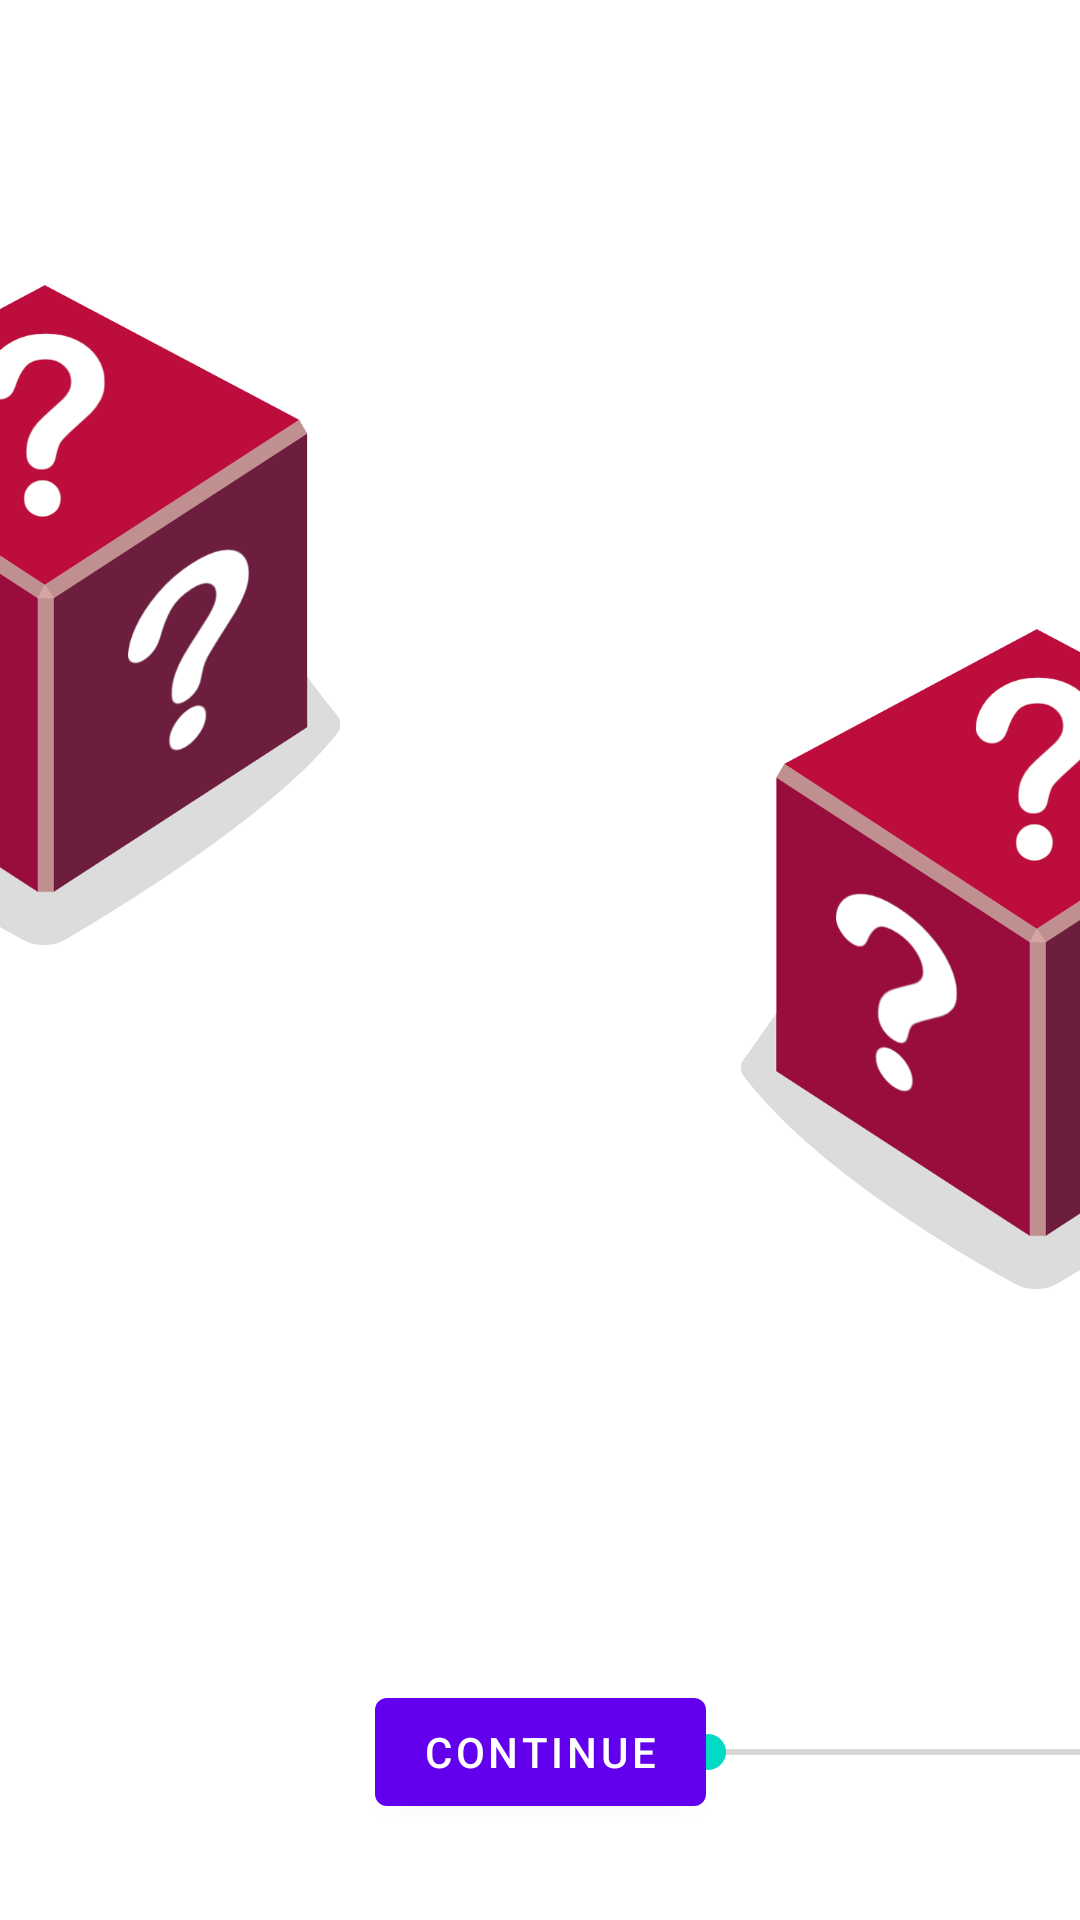

The Android layout XML behind this screen, and the referenced resources:
<!-- AndroidManifest.xml: application theme Theme.Monopoly -->
<!-- res/layout/fragment_dice.xml -->
<?xml version="1.0" encoding="utf-8"?>
<androidx.constraintlayout.widget.ConstraintLayout xmlns:android="http://schemas.android.com/apk/res/android"
    xmlns:app="http://schemas.android.com/apk/res-auto"
    xmlns:tools="http://schemas.android.com/tools"
    android:id="@+id/DiceFragment"
    android:layout_width="match_parent"
    android:layout_height="match_parent"
    android:background="#80FFFFFF"
    tools:context=".ui.DiceFragment">

    <ImageView
        android:id="@+id/imageDice1"
        android:layout_width="209dp"
        android:layout_height="220dp"
        android:layout_marginTop="95dp"
        android:layout_marginBottom="96dp"
        android:src="@drawable/dice_0"
        app:layout_constraintBottom_toBottomOf="parent"
        app:layout_constraintEnd_toStartOf="@+id/imageDice2"
        app:layout_constraintStart_toStartOf="parent"
        app:layout_constraintTop_toTopOf="parent"
        app:layout_constraintVertical_bias="0.0" />

    <ImageView
        android:id="@+id/imageDice2"
        android:layout_width="209dp"
        android:layout_height="220dp"
        android:layout_marginStart="122dp"
        android:layout_marginTop="95dp"
        android:layout_marginBottom="96dp"
        android:src="@drawable/dice_0"
        app:layout_constraintBottom_toBottomOf="parent"
        app:layout_constraintEnd_toEndOf="parent"
        app:layout_constraintStart_toEndOf="@+id/imageDice1"
        app:layout_constraintTop_toTopOf="parent" />

    <Button
        android:id="@+id/continueButtonDiceFragment"
        android:layout_width="wrap_content"
        android:layout_height="wrap_content"
        android:layout_marginBottom="32dp"
        android:text="Continue"
        app:layout_constraintBottom_toBottomOf="parent"
        app:layout_constraintEnd_toEndOf="parent"
        app:layout_constraintStart_toStartOf="parent" />

    <SeekBar
        android:id="@+id/numberSlider"
        android:layout_width="195dp"
        android:layout_height="20dp"
        android:layout_marginTop="14dp"
        android:layout_marginBottom="14dp"
        android:indeterminate="false"
        android:max="10"
        android:progress="1"
        app:layout_constraintBottom_toBottomOf="@+id/continueButtonDiceFragment"
        app:layout_constraintEnd_toEndOf="parent"
        app:layout_constraintHorizontal_bias="0.452"
        app:layout_constraintStart_toEndOf="@+id/continueButtonDiceFragment"
        app:layout_constraintTop_toTopOf="@+id/continueButtonDiceFragment" />

    <TextView
        android:id="@+id/sliderTooltip"
        android:layout_width="wrap_content"
        android:layout_height="wrap_content"
        android:layout_marginStart="9dp"
        android:layout_marginTop="1dp"
        app:layout_constraintBottom_toBottomOf="@+id/numberSlider"
        app:layout_constraintEnd_toEndOf="parent"
        app:layout_constraintStart_toEndOf="@+id/numberSlider"
        app:layout_constraintTop_toTopOf="@+id/numberSlider" />
</androidx.constraintlayout.widget.ConstraintLayout>
<!-- resources referenced by this layout -->
<resources>
  <!-- drawable dice_0: png bitmap (drawable, 81039 bytes) -->
  <style name="Theme.Monopoly" parent="Theme.MaterialComponents.DayNight.DarkActionBar">
          
          <item name="colorPrimary">@color/purple_500</item>
          <item name="colorPrimaryVariant">@color/purple_700</item>
          <item name="colorOnPrimary">@color/white</item>
          
          <item name="colorSecondary">@color/teal_200</item>
          <item name="colorSecondaryVariant">@color/teal_700</item>
          <item name="colorOnSecondary">@color/black</item>
          
          <item name="android:statusBarColor">?attr/colorPrimaryVariant</item>
          
      </style>
  <color name="purple_500">#FF6200EE</color>
  <color name="purple_700">#FF3700B3</color>
  <color name="white">#FFFFFFFF</color>
  <color name="teal_200">#FF03DAC5</color>
  <color name="teal_700">#FF018786</color>
  <color name="black">#FF000000</color>
</resources>
